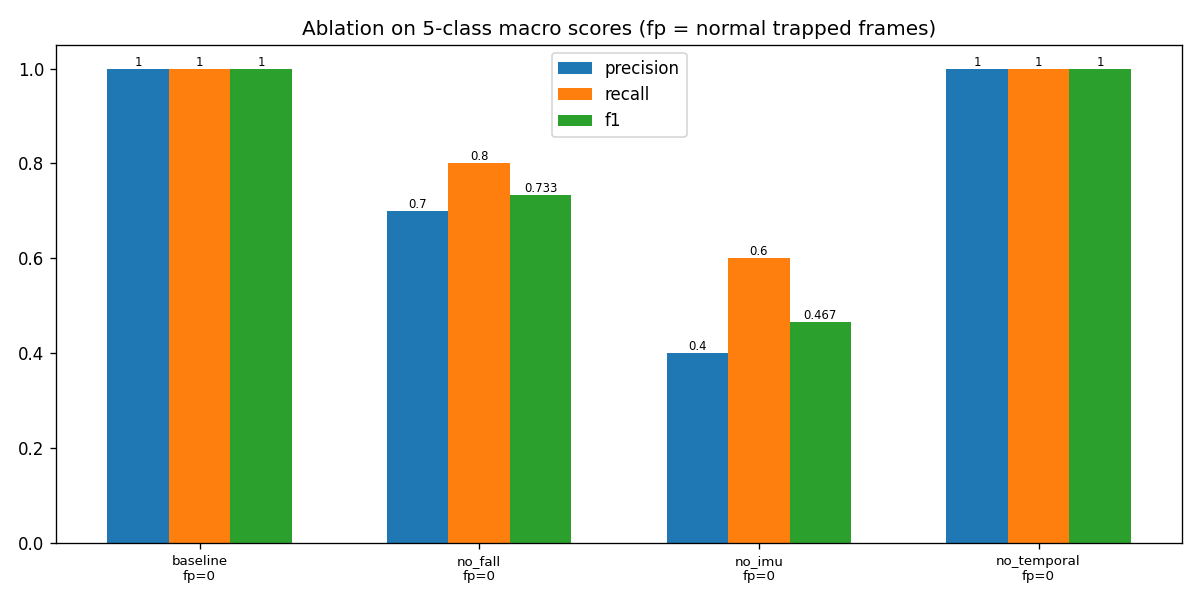

The file beside this chart, header and first rows:
variant, precision, recall, f1, fp_count, faint_recall, estop_recall, trapped_recall, delta_precision, delta_recall, delta_f1, delta_fp_count
baseline, 1.0, 1.0, 1.0, 0, 1.0, 1.0, 1.0, 0.0, 0.0, 0.0, 0.0
no_fall, 0.7, 0.8, 0.7333, 0, 0.0, 1.0, 1.0, -0.3, -0.2, -0.2667, 0.0
no_imu, 0.4, 0.6, 0.4667, 0, 0.0, 0.0, 1.0, -0.6, -0.4, -0.5333, 0.0
no_temporal, 1.0, 1.0, 1.0, 0, 1.0, 1.0, 1.0, 0.0, 0.0, 0.0, 0.0
